Run: headless pygame with SDL's dummy video driver; simulated clock (each Clock.tick advances the game by its frame time, no real sleeping); random seed 0; keys injected as events and as key.get_pressed() state; no mouse input.
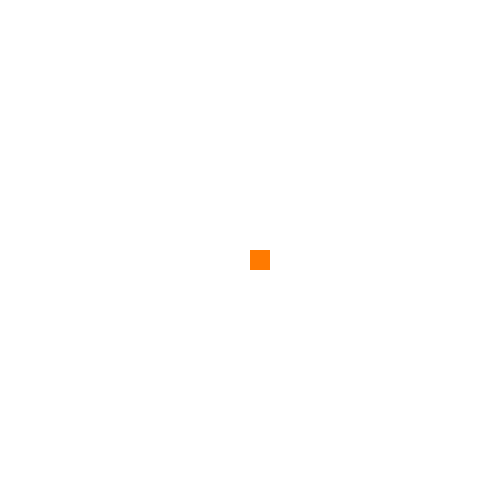
Frame 1 of 4 · flips 1–60 · no input
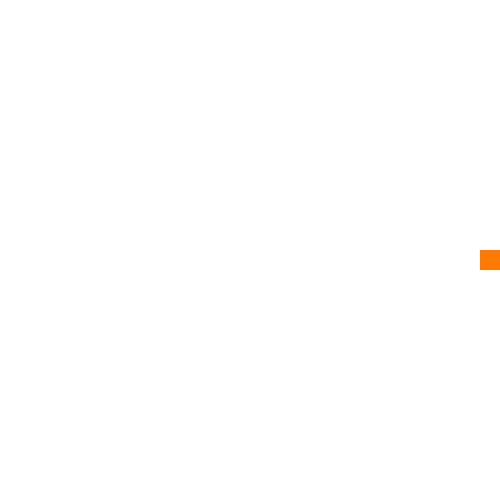
Frame 2 of 4 · flips 61–180 · tapped SPACE, RETURN · held RIGHT (→), D
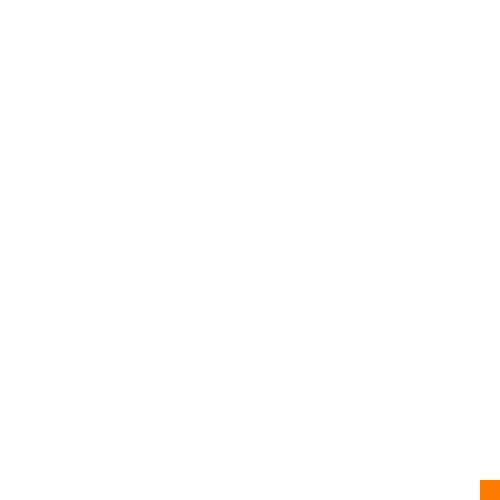
Frame 3 of 4 · flips 181–300 · held DOWN (↓), S
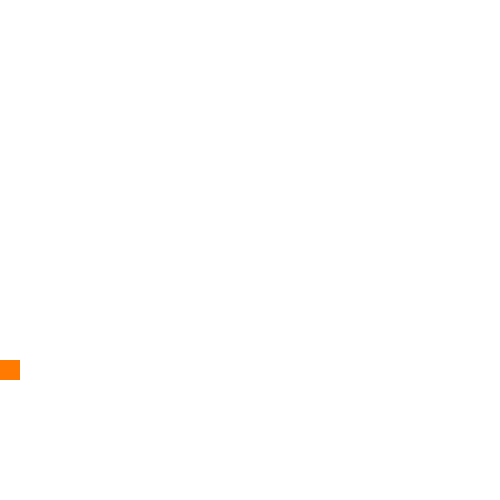
Frame 4 of 4 · flips 301–420 · held LEFT (←), A, UP (↑), W

The pygame program that drew these frames:

import pygame as pyg

#* 1. init
pyg.init()
# Variabel running game
isRun = True

# Membuat Display Surface Object
windowLebar = 500
windowPanjang = 500
window = pyg.display.set_mode((windowLebar, windowPanjang))

# Object Game
    # Posisi
x = 250                             # Posisi Kotak di Tengah, karena windownya 500x500
y = 250
    
    # Ukuran
panjang = 20
lebar = 20

    # Kecepatan Gerak
kecepatan = 5

while isRun:
    pyg.time.delay(10)
    
    #* 2. User Input, Database Input
    for event in pyg.event.get():
        if event.type == pyg.QUIT:
            isRun = False
    
    # Ambil Semua Keyboard Press
    kunci = pyg.key.get_pressed()
    
    # ambil ke kiri
    if kunci[pyg.K_LEFT] and x > 0:
        x -= kecepatan
    elif kunci[pyg.K_RIGHT] and x < windowLebar - lebar:
        x += kecepatan
    elif kunci[pyg.K_UP] and y > 0:
        y -= kecepatan
    elif kunci[pyg.K_DOWN] and y < windowPanjang - panjang:
        y += kecepatan
    
    #* 3. Update Asset
    window.fill((255,255,255))                              #rgb(255,255,255)
    pyg.draw.rect(window,(255,122,0), (x,y,lebar,panjang))  #rgb(255,122,0)
    
    #* 4. Render ke Display
    pyg.display.update()

pyg.quit()
